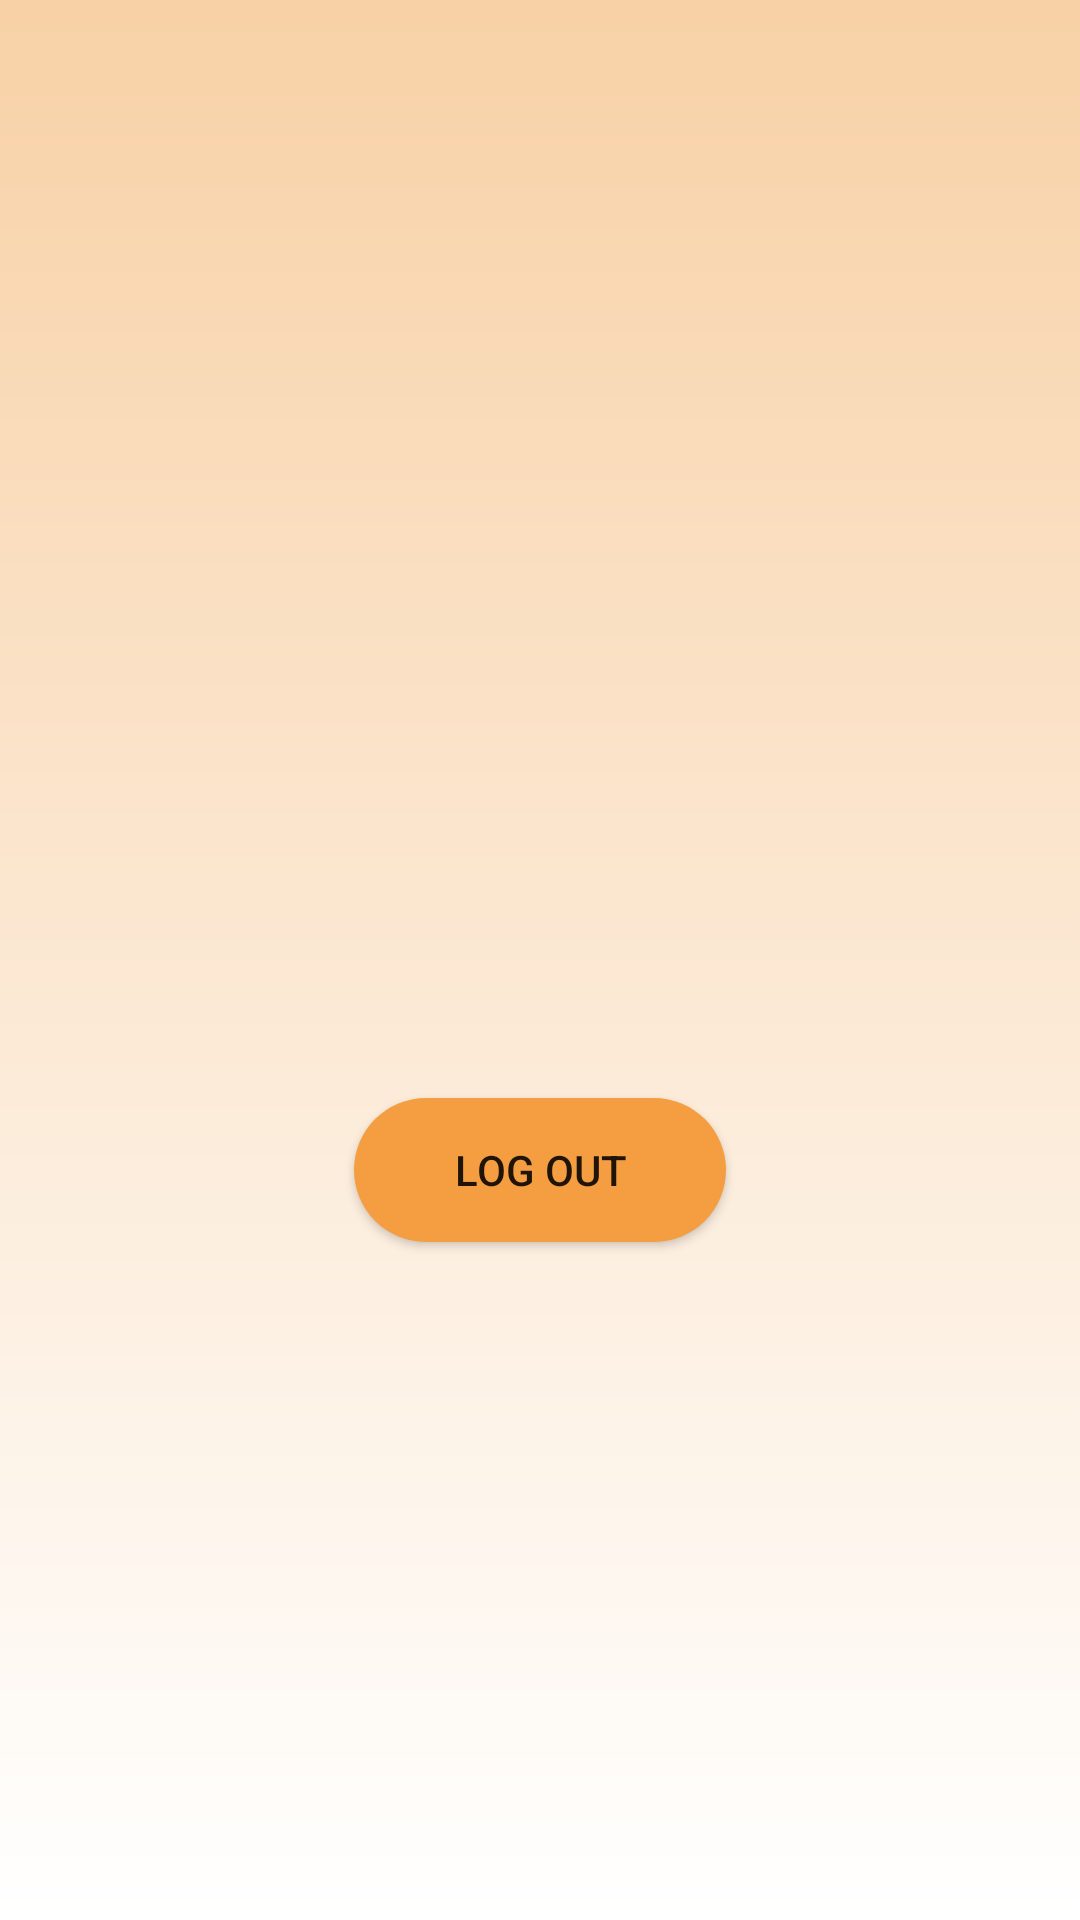

Layout XML and referenced resources for this Android screen:
<!-- AndroidManifest.xml: application theme Theme.Healthfuelness -->
<!-- res/layout/activity_main.xml -->
<?xml version="1.0" encoding="utf-8"?>
<LinearLayout xmlns:android="http://schemas.android.com/apk/res/android"
    xmlns:app="http://schemas.android.com/apk/res-auto"
    xmlns:tools="http://schemas.android.com/tools"
    android:layout_width="match_parent"
    android:layout_height="match_parent"
    android:gravity="center"
    android:background="@drawable/login_background"
    tools:context=".LoginActivity"
    android:orientation="vertical">


    <ImageView
        android:layout_width="100dp"
        android:layout_height="100dp"
        android:layout_gravity="center_horizontal"
        android:src="@drawable/app_logo">
    </ImageView>

    <androidx.appcompat.widget.AppCompatButton
        android:id="@+id/button_logout"
        android:layout_width="124dp"
        android:layout_height="wrap_content"
        android:layout_marginStart="20dp"
        android:layout_marginTop="40dp"
        android:layout_marginEnd="20dp"
        android:background="@drawable/login_edit_background"
        android:text="Log Out"></androidx.appcompat.widget.AppCompatButton>





</LinearLayout>
<!-- resources referenced by this layout -->
<resources>
  <!-- drawable login_background (drawable) -->
  <?xml version="1.0" encoding="utf-8"?>
  <shape xmlns:android="http://schemas.android.com/apk/res/android"
      android:shape="rectangle">
  
      <gradient android:startColor="@color/colorPrimary"
          android:endColor="@color/white"
          android:angle="270"></gradient>
  
  </shape>
  <!-- drawable login_edit_background (drawable) -->
  <?xml version="1.0" encoding="utf-8"?>
  <shape xmlns:android="http://schemas.android.com/apk/res/android"
      android:shape="rectangle">
  
      <solid android:color="@color/colorPrimaryDark"></solid>
      <corners android:radius="30dp"></corners>
  
  </shape>
  <style name="Theme.Healthfuelness" parent="Theme.MaterialComponents.DayNight.NoActionBar">
          
          <item name="colorPrimary">@color/purple_500</item>
          <item name="colorPrimaryVariant">@color/purple_700</item>
          <item name="colorOnPrimary">@color/white</item>
          
          <item name="colorSecondary">@color/teal_200</item>
          <item name="colorSecondaryVariant">@color/teal_700</item>
          <item name="colorOnSecondary">@color/black</item>
          
          <item name="android:statusBarColor">?attr/colorPrimaryVariant</item>
          
      </style>
  <color name="colorPrimary">#F8D1A6</color>
  <color name="white">#FFFFFFFF</color>
  <color name="colorPrimaryDark">#F49E41</color>
  <color name="purple_500">#FF6200EE</color>
  <color name="purple_700">#FF3700B3</color>
  <color name="teal_200">#FF03DAC5</color>
  <color name="teal_700">#FF018786</color>
  <color name="black">#FF000000</color>
</resources>
